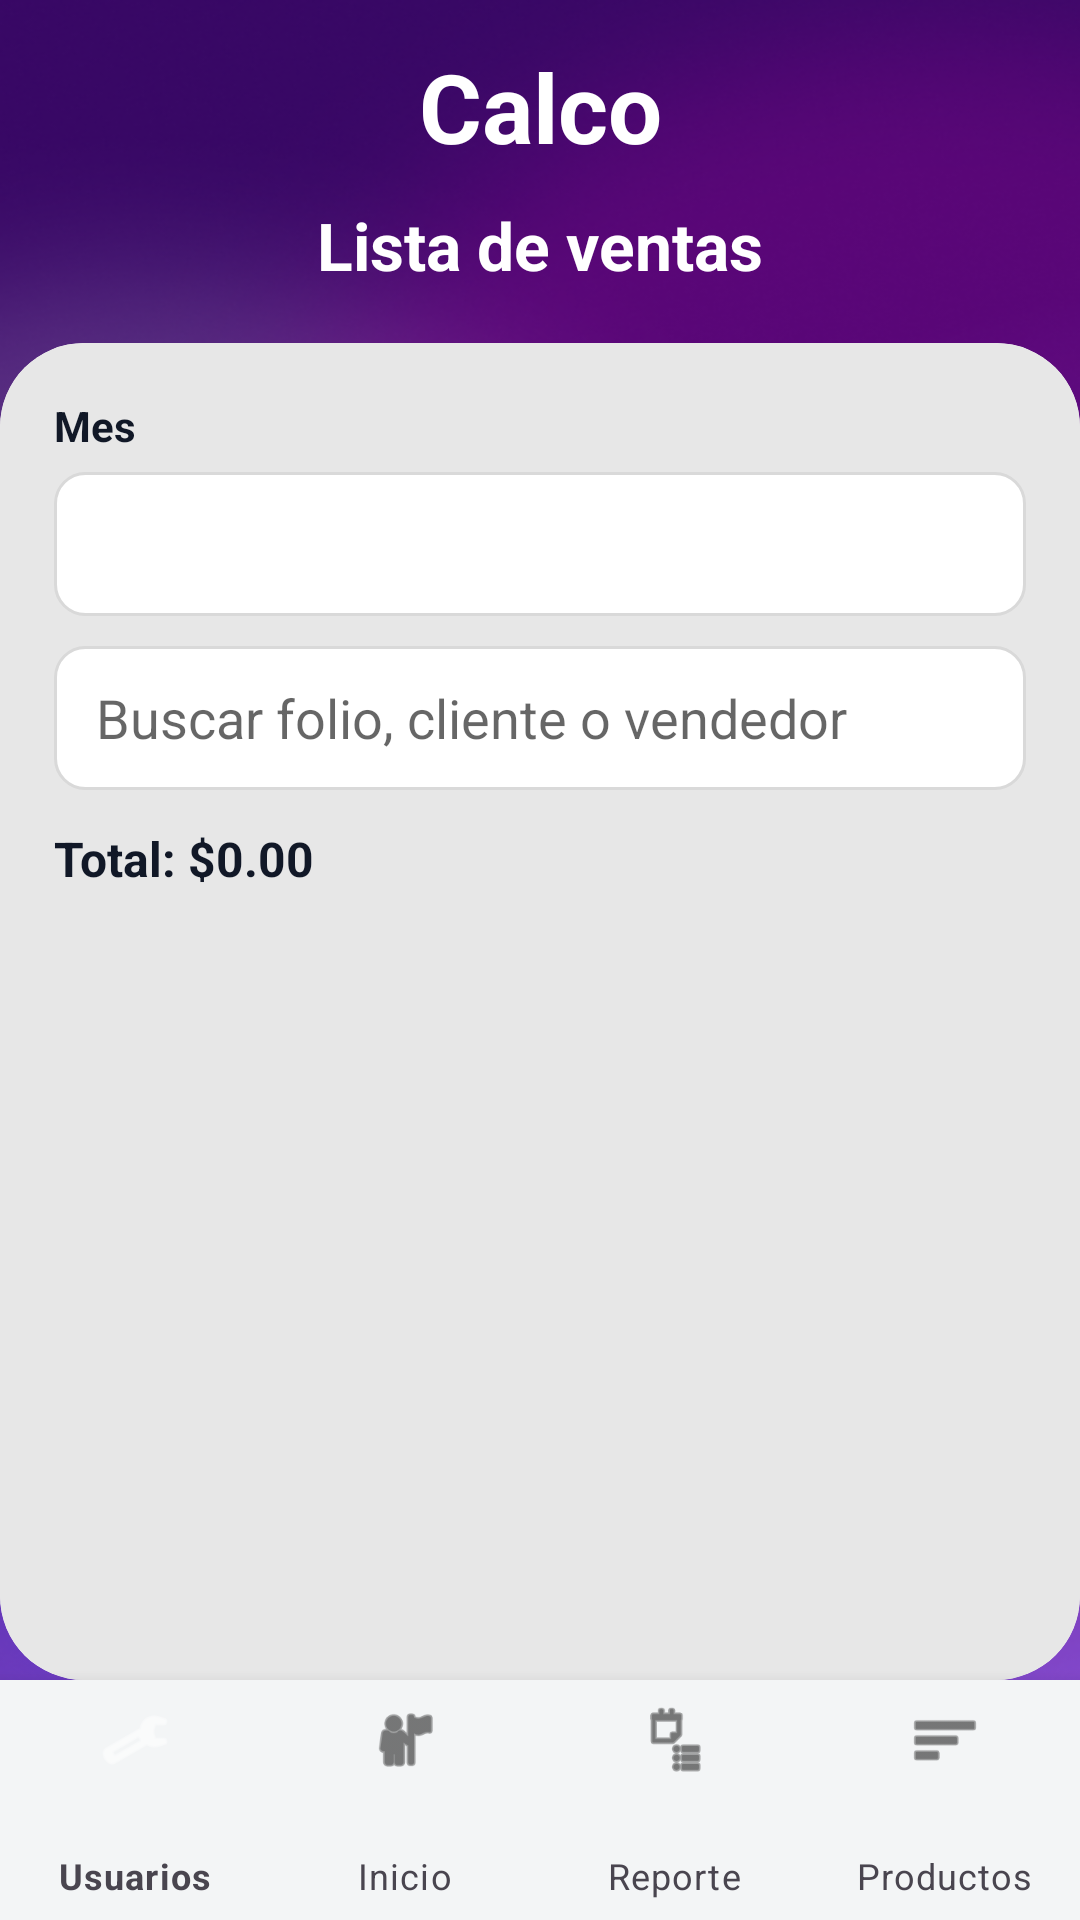

Produce the Android XML layout that renders to this screen, including the resource entries it uses.
<!-- AndroidManifest.xml: application theme Theme.Calco -->
<!-- res/layout/activity_admin_sales.xml -->
<?xml version="1.0" encoding="utf-8"?>
<androidx.constraintlayout.widget.ConstraintLayout
    xmlns:android="http://schemas.android.com/apk/res/android"
    xmlns:app="http://schemas.android.com/apk/res-auto"
    android:layout_width="match_parent"
    android:layout_height="match_parent"
    android:background="@drawable/splash_bg_2">

    <TextView
        android:id="@+id/tvAppName"
        android:layout_width="wrap_content"
        android:layout_height="wrap_content"
        android:text="Calco"
        android:textColor="@android:color/white"
        android:textSize="32dp"
        android:textStyle="bold"
        android:layout_marginTop="14dp"
        app:layout_constraintTop_toTopOf="parent"
        app:layout_constraintStart_toStartOf="parent"
        app:layout_constraintEnd_toEndOf="parent"/>

    <TextView
        android:id="@+id/tvTitle"
        android:layout_width="wrap_content"
        android:layout_height="wrap_content"
        android:text="Lista de ventas"
        android:textColor="@android:color/white"
        android:textStyle="bold"
        android:textSize="22sp"
        android:layout_marginTop="10dp"
        app:layout_constraintTop_toBottomOf="@id/tvAppName"
        app:layout_constraintStart_toStartOf="parent"
        app:layout_constraintEnd_toEndOf="parent"/>

    <com.google.android.material.card.MaterialCardView
        android:id="@+id/cardContainer"
        android:layout_width="0dp"
        android:layout_height="0dp"
        android:layout_marginTop="18dp"
        app:cardCornerRadius="28dp"
        app:cardElevation="0dp"
        app:layout_constraintTop_toBottomOf="@id/tvTitle"
        app:layout_constraintBottom_toTopOf="@id/bottomNavAdmin"
        app:layout_constraintStart_toStartOf="parent"
        app:layout_constraintEnd_toEndOf="parent">

        <androidx.constraintlayout.widget.ConstraintLayout
            android:layout_width="match_parent"
            android:layout_height="match_parent"
            android:padding="18dp"
            android:background="#E7E7E7">

            <TextView
                android:id="@+id/tvFilterLabel"
                android:layout_width="wrap_content"
                android:layout_height="wrap_content"
                android:text="Mes"
                android:textColor="@color/textDark"
                android:textStyle="bold"
                app:layout_constraintTop_toTopOf="parent"
                app:layout_constraintStart_toStartOf="parent"/>

            <Spinner
                android:id="@+id/spMonth"
                android:layout_width="0dp"
                android:layout_height="48dp"
                android:background="@drawable/bg_input_rounded"
                android:layout_marginTop="6dp"
                app:layout_constraintTop_toBottomOf="@id/tvFilterLabel"
                app:layout_constraintStart_toStartOf="parent"
                app:layout_constraintEnd_toEndOf="parent"/>

            <EditText
                android:id="@+id/etSearch"
                android:layout_width="0dp"
                android:layout_height="48dp"
                android:hint="Buscar folio, cliente o vendedor"
                android:background="@drawable/bg_input_rounded"
                android:inputType="text"
                android:layout_marginTop="10dp"
                app:layout_constraintTop_toBottomOf="@id/spMonth"
                app:layout_constraintStart_toStartOf="parent"
                app:layout_constraintEnd_toEndOf="parent"/>

            <TextView
                android:id="@+id/tvTotal"
                android:layout_width="wrap_content"
                android:layout_height="wrap_content"
                android:text="Total: $0.00"
                android:textColor="@color/textDark"
                android:textStyle="bold"
                android:textSize="16sp"
                android:layout_marginTop="12dp"
                app:layout_constraintTop_toBottomOf="@id/etSearch"
                app:layout_constraintStart_toStartOf="parent"/>

            <androidx.recyclerview.widget.RecyclerView
                android:id="@+id/rvSales"
                android:layout_width="0dp"
                android:layout_height="0dp"
                android:layout_marginTop="12dp"
                app:layout_constraintTop_toBottomOf="@id/tvTotal"
                app:layout_constraintBottom_toBottomOf="parent"
                app:layout_constraintStart_toStartOf="parent"
                app:layout_constraintEnd_toEndOf="parent"/>

            <TextView
                android:id="@+id/tvEmpty"
                android:layout_width="0dp"
                android:layout_height="wrap_content"
                android:text="No hay ventas"
                android:textColor="#6B7280"
                android:gravity="center"
                android:visibility="gone"
                app:layout_constraintTop_toTopOf="@id/rvSales"
                app:layout_constraintBottom_toBottomOf="@id/rvSales"
                app:layout_constraintStart_toStartOf="@id/rvSales"
                app:layout_constraintEnd_toEndOf="@id/rvSales"/>

        </androidx.constraintlayout.widget.ConstraintLayout>
    </com.google.android.material.card.MaterialCardView>

    <com.google.android.material.bottomnavigation.BottomNavigationView
        android:id="@+id/bottomNavAdmin"
        android:layout_width="0dp"
        android:layout_height="80dp"
        android:background="#F3F5F6"
        app:menu="@menu/menu_admin_bottom"
        app:itemIconTint="@color/bottom_nav_colors"
        app:itemTextColor="#49454F"
        app:itemActiveIndicatorStyle="@style/BottomNavActiveIndicator"
        app:labelVisibilityMode="labeled"
        app:layout_constraintBottom_toBottomOf="parent"
        app:layout_constraintStart_toStartOf="parent"
        app:layout_constraintEnd_toEndOf="parent"/>

</androidx.constraintlayout.widget.ConstraintLayout>
<!-- resources referenced by this layout -->
<resources>
  <color name="textDark">#111827</color>
  <!-- drawable bg_input_rounded (drawable) -->
  <?xml version="1.0" encoding="utf-8"?>
  <shape xmlns:android="http://schemas.android.com/apk/res/android">
      <solid android:color="#FFFFFF"/>
      <stroke
          android:width="1dp"
          android:color="#D9D9D9"/>
      <corners android:radius="10dp"/>
      <padding
          android:left="14dp"
          android:top="10dp"
          android:right="14dp"
          android:bottom="10dp"/>
  </shape>
  <!-- drawable splash_bg_2: png bitmap (drawable, 341717 bytes) -->
  <style name="BottomNavActiveIndicator">
          <item name="android:color">#7B1DD6</item>
          <item name="android:width">100dp</item>
          <item name="android:height">32dp</item>
          <item name="shapeAppearance">@style/BottomNavActiveIndicatorShape</item>
      </style>
  <style name="Theme.Calco" parent="Theme.MaterialComponents.DayNight.NoActionBar">
          <item name="colorPrimary">@color/primary</item>
          <item name="colorSecondary">@color/primary</item>
      </style>
  <style name="BottomNavActiveIndicatorShape">
          <item name="cornerFamily">rounded</item>
          <item name="cornerSize">16dp</item>
      </style>
  <color name="primary">#1463D9</color>
</resources>
